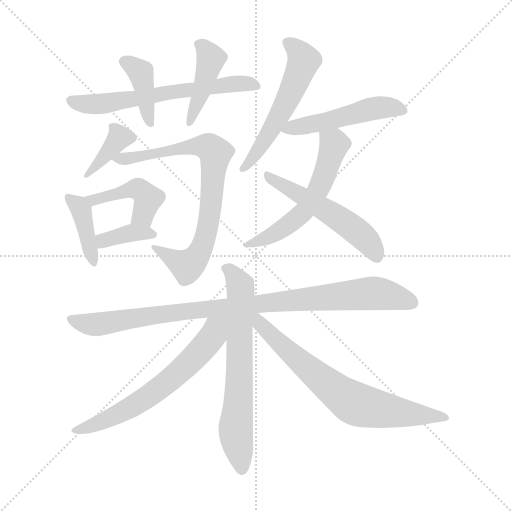
t = 0.00 s
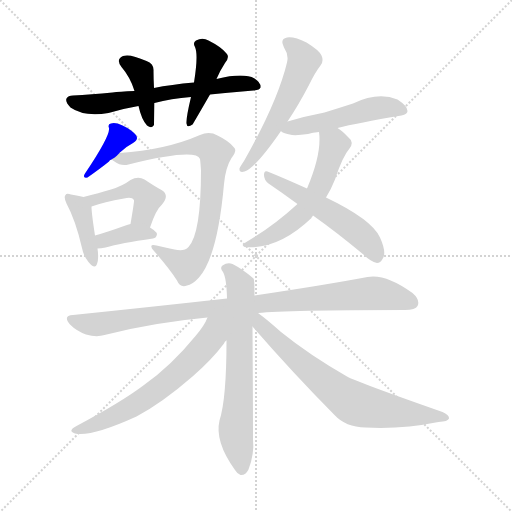
t = 2.25 s
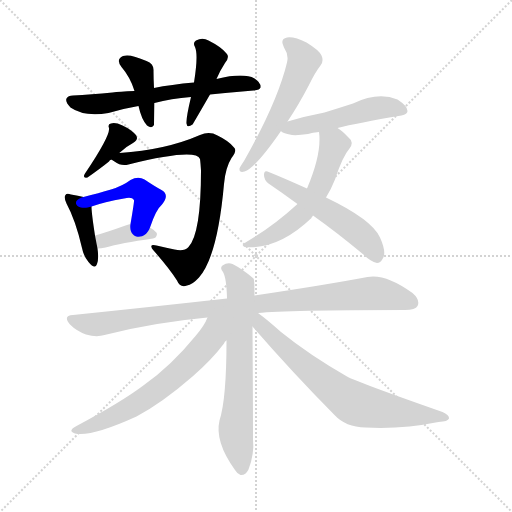
t = 4.50 s
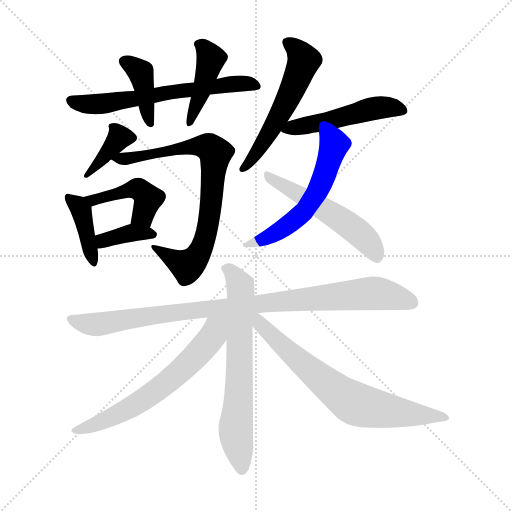
t = 6.75 s
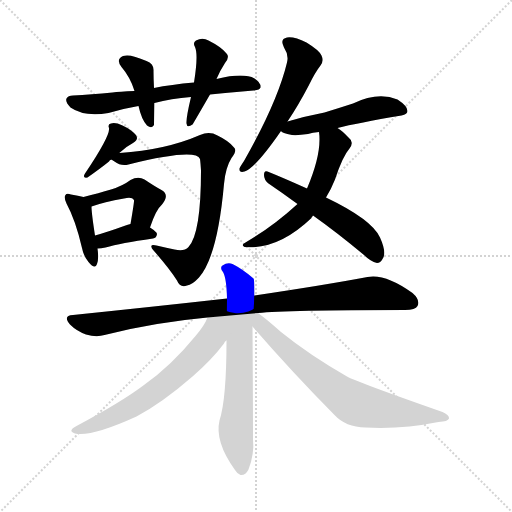
t = 9.00 s
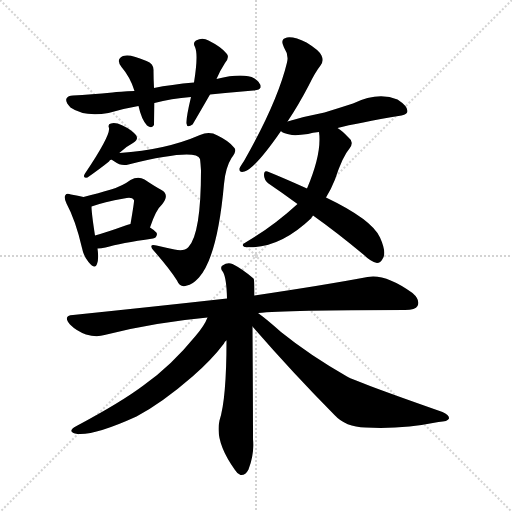
t = 11.25 s

The animated SVG that drew these frames (rendered in a browser with its animation timeline set to each time). Animation: 16 CSS @keyframes rules; one cycle of 11.25 s.

<svg version="1.1" viewBox="0 0 1024 1024" xmlns="http://www.w3.org/2000/svg">
  <g stroke="lightgray" stroke-dasharray="1,1" stroke-width="1" transform="scale(4, 4)">
    <line x1="0" y1="0" x2="256" y2="256"></line>
    <line x1="256" y1="0" x2="0" y2="256"></line>
    <line x1="128" y1="0" x2="128" y2="256"></line>
    <line x1="0" y1="128" x2="256" y2="128"></line>
  </g>
<g transform="scale(1, -1) translate(0, -900)">
   <style type="text/css">
    @keyframes keyframes0 {
      from {
       stroke: blue;
       stroke-dashoffset: 631;
       stroke-width: 128;
       }
       67% {
       animation-timing-function: step-end;
       stroke: blue;
       stroke-dashoffset: 0;
       stroke-width: 128;
       }
       to {
       stroke: black;
       stroke-width: 1024;
       }
       }
       #make-me-a-hanzi-animation-0 {
         animation: keyframes0 0.763509s both;
         animation-delay: 0.000000s;
         animation-timing-function: linear;
       }
    @keyframes keyframes1 {
      from {
       stroke: blue;
       stroke-dashoffset: 397;
       stroke-width: 128;
       }
       56% {
       animation-timing-function: step-end;
       stroke: blue;
       stroke-dashoffset: 0;
       stroke-width: 128;
       }
       to {
       stroke: black;
       stroke-width: 1024;
       }
       }
       #make-me-a-hanzi-animation-1 {
         animation: keyframes1 0.573079s both;
         animation-delay: 0.763509s;
         animation-timing-function: linear;
       }
    @keyframes keyframes2 {
      from {
       stroke: blue;
       stroke-dashoffset: 423;
       stroke-width: 128;
       }
       58% {
       animation-timing-function: step-end;
       stroke: blue;
       stroke-dashoffset: 0;
       stroke-width: 128;
       }
       to {
       stroke: black;
       stroke-width: 1024;
       }
       }
       #make-me-a-hanzi-animation-2 {
         animation: keyframes2 0.594238s both;
         animation-delay: 1.336589s;
         animation-timing-function: linear;
       }
    @keyframes keyframes3 {
      from {
       stroke: blue;
       stroke-dashoffset: 380;
       stroke-width: 128;
       }
       55% {
       animation-timing-function: step-end;
       stroke: blue;
       stroke-dashoffset: 0;
       stroke-width: 128;
       }
       to {
       stroke: black;
       stroke-width: 1024;
       }
       }
       #make-me-a-hanzi-animation-3 {
         animation: keyframes3 0.559245s both;
         animation-delay: 1.930827s;
         animation-timing-function: linear;
       }
    @keyframes keyframes4 {
      from {
       stroke: blue;
       stroke-dashoffset: 772;
       stroke-width: 128;
       }
       72% {
       animation-timing-function: step-end;
       stroke: blue;
       stroke-dashoffset: 0;
       stroke-width: 128;
       }
       to {
       stroke: black;
       stroke-width: 1024;
       }
       }
       #make-me-a-hanzi-animation-4 {
         animation: keyframes4 0.878255s both;
         animation-delay: 2.490072s;
         animation-timing-function: linear;
       }
    @keyframes keyframes5 {
      from {
       stroke: blue;
       stroke-dashoffset: 398;
       stroke-width: 128;
       }
       56% {
       animation-timing-function: step-end;
       stroke: blue;
       stroke-dashoffset: 0;
       stroke-width: 128;
       }
       to {
       stroke: black;
       stroke-width: 1024;
       }
       }
       #make-me-a-hanzi-animation-5 {
         animation: keyframes5 0.573893s both;
         animation-delay: 3.368327s;
         animation-timing-function: linear;
       }
    @keyframes keyframes6 {
      from {
       stroke: blue;
       stroke-dashoffset: 443;
       stroke-width: 128;
       }
       59% {
       animation-timing-function: step-end;
       stroke: blue;
       stroke-dashoffset: 0;
       stroke-width: 128;
       }
       to {
       stroke: black;
       stroke-width: 1024;
       }
       }
       #make-me-a-hanzi-animation-6 {
         animation: keyframes6 0.610514s both;
         animation-delay: 3.942220s;
         animation-timing-function: linear;
       }
    @keyframes keyframes7 {
      from {
       stroke: blue;
       stroke-dashoffset: 369;
       stroke-width: 128;
       }
       55% {
       animation-timing-function: step-end;
       stroke: blue;
       stroke-dashoffset: 0;
       stroke-width: 128;
       }
       to {
       stroke: black;
       stroke-width: 1024;
       }
       }
       #make-me-a-hanzi-animation-7 {
         animation: keyframes7 0.550293s both;
         animation-delay: 4.552734s;
         animation-timing-function: linear;
       }
    @keyframes keyframes8 {
      from {
       stroke: blue;
       stroke-dashoffset: 554;
       stroke-width: 128;
       }
       64% {
       animation-timing-function: step-end;
       stroke: blue;
       stroke-dashoffset: 0;
       stroke-width: 128;
       }
       to {
       stroke: black;
       stroke-width: 1024;
       }
       }
       #make-me-a-hanzi-animation-8 {
         animation: keyframes8 0.700846s both;
         animation-delay: 5.103027s;
         animation-timing-function: linear;
       }
    @keyframes keyframes9 {
      from {
       stroke: blue;
       stroke-dashoffset: 497;
       stroke-width: 128;
       }
       62% {
       animation-timing-function: step-end;
       stroke: blue;
       stroke-dashoffset: 0;
       stroke-width: 128;
       }
       to {
       stroke: black;
       stroke-width: 1024;
       }
       }
       #make-me-a-hanzi-animation-9 {
         animation: keyframes9 0.654460s both;
         animation-delay: 5.803874s;
         animation-timing-function: linear;
       }
    @keyframes keyframes10 {
      from {
       stroke: blue;
       stroke-dashoffset: 566;
       stroke-width: 128;
       }
       65% {
       animation-timing-function: step-end;
       stroke: blue;
       stroke-dashoffset: 0;
       stroke-width: 128;
       }
       to {
       stroke: black;
       stroke-width: 1024;
       }
       }
       #make-me-a-hanzi-animation-10 {
         animation: keyframes10 0.710612s both;
         animation-delay: 6.458333s;
         animation-timing-function: linear;
       }
    @keyframes keyframes11 {
      from {
       stroke: blue;
       stroke-dashoffset: 528;
       stroke-width: 128;
       }
       63% {
       animation-timing-function: step-end;
       stroke: blue;
       stroke-dashoffset: 0;
       stroke-width: 128;
       }
       to {
       stroke: black;
       stroke-width: 1024;
       }
       }
       #make-me-a-hanzi-animation-11 {
         animation: keyframes11 0.679688s both;
         animation-delay: 7.168945s;
         animation-timing-function: linear;
       }
    @keyframes keyframes12 {
      from {
       stroke: blue;
       stroke-dashoffset: 944;
       stroke-width: 128;
       }
       75% {
       animation-timing-function: step-end;
       stroke: blue;
       stroke-dashoffset: 0;
       stroke-width: 128;
       }
       to {
       stroke: black;
       stroke-width: 1024;
       }
       }
       #make-me-a-hanzi-animation-12 {
         animation: keyframes12 1.018229s both;
         animation-delay: 7.848633s;
         animation-timing-function: linear;
       }
    @keyframes keyframes13 {
      from {
       stroke: blue;
       stroke-dashoffset: 667;
       stroke-width: 128;
       }
       68% {
       animation-timing-function: step-end;
       stroke: blue;
       stroke-dashoffset: 0;
       stroke-width: 128;
       }
       to {
       stroke: black;
       stroke-width: 1024;
       }
       }
       #make-me-a-hanzi-animation-13 {
         animation: keyframes13 0.792806s both;
         animation-delay: 8.866862s;
         animation-timing-function: linear;
       }
    @keyframes keyframes14 {
      from {
       stroke: blue;
       stroke-dashoffset: 631;
       stroke-width: 128;
       }
       67% {
       animation-timing-function: step-end;
       stroke: blue;
       stroke-dashoffset: 0;
       stroke-width: 128;
       }
       to {
       stroke: black;
       stroke-width: 1024;
       }
       }
       #make-me-a-hanzi-animation-14 {
         animation: keyframes14 0.763509s both;
         animation-delay: 9.659668s;
         animation-timing-function: linear;
       }
    @keyframes keyframes15 {
      from {
       stroke: blue;
       stroke-dashoffset: 705;
       stroke-width: 128;
       }
       70% {
       animation-timing-function: step-end;
       stroke: blue;
       stroke-dashoffset: 0;
       stroke-width: 128;
       }
       to {
       stroke: black;
       stroke-width: 1024;
       }
       }
       #make-me-a-hanzi-animation-15 {
         animation: keyframes15 0.823730s both;
         animation-delay: 10.423177s;
         animation-timing-function: linear;
       }
</style>
<path d="M 420.0 711.0 Q 460.0 715.0 507.0 719.0 Q 520.0 720.0 521.0 725.0 Q 522.0 735.0 509.0 743.0 Q 487.0 755.0 433.0 742.0 L 388.0 735.0 Q 342.0 731.0 308.0 724.0 L 269.0 718.0 Q 238.0 717.0 225.0 715.0 Q 182.0 711.0 146.0 709.0 Q 136.0 709.0 133.0 703.0 Q 130.0 696.0 141.0 685.0 Q 168.0 666.0 217.0 674.0 Q 247.0 683.0 277.0 688.0 L 309.0 694.0 Q 342.0 703.0 382.0 706.0 L 420.0 711.0 Z" fill="lightgray"></path> 
<path d="M 308.0 724.0 Q 307.0 743.0 307.0 758.0 Q 308.0 773.0 293.0 778.0 Q 260.0 793.0 246.0 788.0 Q 231.0 781.0 243.0 766.0 Q 261.0 745.0 269.0 718.0 L 277.0 688.0 Q 283.0 661.0 294.0 649.0 Q 304.0 642.0 308.0 650.0 Q 308.0 653.0 309.0 694.0 L 308.0 724.0 Z" fill="lightgray"></path> 
<path d="M 433.0 742.0 Q 439.0 757.0 450.0 774.0 Q 460.0 786.0 453.0 793.0 Q 443.0 806.0 417.0 819.0 Q 405.0 826.0 392.0 819.0 Q 385.0 815.0 390.0 806.0 Q 397.0 791.0 388.0 735.0 L 382.0 706.0 Q 372.0 664.0 373.0 653.0 Q 374.0 643.0 385.0 651.0 Q 386.0 652.0 420.0 711.0 L 433.0 742.0 Z" fill="lightgray"></path> 
<path d="M 239.0 594.0 Q 239.0 595.0 241.0 596.0 Q 251.0 606.0 266.0 614.0 Q 279.0 621.0 271.0 631.0 Q 262.0 641.0 245.0 649.0 Q 230.0 656.0 222.0 653.0 Q 215.0 652.0 218.0 644.0 Q 221.0 629.0 170.0 553.0 Q 164.0 543.0 175.0 545.0 Q 202.0 564.0 218.0 577.0 Q 219.0 580.0 223.0 581.0 C 230.0 585.0 230.0 585.0 239.0 594.0 Z" fill="lightgray"></path> 
<path d="M 223.0 581.0 Q 224.0 580.0 229.0 577.0 Q 242.0 567.0 257.0 571.0 Q 392.0 604.0 400.0 582.0 Q 401.0 575.0 402.0 559.0 Q 402.0 433.0 377.0 406.0 Q 368.0 396.0 349.0 401.0 Q 330.0 405.0 313.0 409.0 Q 295.0 413.0 308.0 398.0 Q 338.0 364.0 354.0 339.0 Q 360.0 324.0 374.0 329.0 Q 384.0 330.0 398.0 345.0 Q 435.0 387.0 448.0 532.0 Q 451.0 565.0 463.0 584.0 Q 475.0 599.0 468.0 605.0 Q 458.0 618.0 435.0 629.0 Q 419.0 638.0 400.0 630.0 Q 331.0 600.0 239.0 594.0 C 209.0 592.0 206.0 591.0 223.0 581.0 Z" fill="lightgray"></path> 
<path d="M 167.0 506.0 Q 157.0 509.0 142.0 511.0 Q 133.0 514.0 131.0 510.0 Q 127.0 506.0 133.0 493.0 Q 151.0 460.0 164.0 404.0 Q 167.0 388.0 177.0 376.0 Q 190.0 360.0 194.0 372.0 Q 198.0 382.0 195.0 403.0 L 190.0 429.0 Q 183.0 474.0 183.0 487.0 C 182.0 502.0 182.0 502.0 167.0 506.0 Z" fill="lightgray"></path> 
<path d="M 300.0 445.0 Q 312.0 481.0 324.0 491.0 Q 340.0 510.0 323.0 520.0 Q 310.0 527.0 289.0 541.0 Q 276.0 548.0 261.0 540.0 Q 245.0 528.0 222.0 521.0 Q 198.0 514.0 167.0 506.0 C 138.0 498.0 155.0 477.0 183.0 487.0 Q 208.0 496.0 248.0 503.0 Q 264.0 507.0 268.0 500.0 Q 269.0 499.0 261.0 452.0 C 256.0 422.0 290.0 417.0 300.0 445.0 Z" fill="lightgray"></path> 
<path d="M 195.0 403.0 Q 202.0 403.0 211.0 405.0 Q 241.0 414.0 306.0 423.0 Q 313.0 424.0 314.0 432.0 Q 314.0 436.0 300.0 445.0 C 283.0 457.0 283.0 457.0 261.0 452.0 Q 255.0 451.0 251.0 449.0 Q 215.0 436.0 190.0 429.0 C 161.0 421.0 165.0 402.0 195.0 403.0 Z" fill="lightgray"></path> 
<path d="M 575.0 657.0 Q 596.0 688.0 618.0 730.0 Q 630.0 755.0 641.0 769.0 Q 648.0 778.0 643.0 789.0 Q 639.0 799.0 613.0 815.0 Q 589.0 827.0 574.0 825.0 Q 559.0 822.0 568.0 805.0 Q 578.0 790.0 574.0 775.0 Q 555.0 696.0 488.0 578.0 Q 481.0 568.0 479.0 563.0 Q 478.0 554.0 489.0 557.0 Q 511.0 564.0 562.0 638.0 L 575.0 657.0 Z" fill="lightgray"></path> 
<path d="M 675.0 644.0 Q 714.0 654.0 803.0 669.0 Q 815.0 672.0 815.0 678.0 Q 815.0 688.0 795.0 701.0 Q 756.0 717.0 706.0 693.0 Q 675.0 683.0 649.0 675.0 Q 612.0 668.0 575.0 657.0 C 546.0 649.0 545.0 648.0 562.0 638.0 Q 563.0 634.0 584.0 630.0 Q 596.0 629.0 616.0 632.0 Q 625.0 635.0 638.0 636.0 L 675.0 644.0 Z" fill="lightgray"></path> 
<path d="M 652.0 505.0 Q 662.0 521.0 670.0 541.0 Q 685.0 587.0 699.0 603.0 Q 709.0 616.0 697.0 625.0 Q 685.0 638.0 675.0 644.0 C 651.0 661.0 635.0 666.0 638.0 636.0 Q 644.0 594.0 614.0 523.0 L 595.0 492.0 Q 546.0 447.0 491.0 415.0 Q 481.0 411.0 489.0 406.0 Q 556.0 400.0 623.0 464.0 Q 623.0 467.0 625.0 467.0 Q 625.0 468.0 626.0 469.0 L 652.0 505.0 Z" fill="lightgray"></path> 
<path d="M 626.0 469.0 Q 674.0 435.0 728.0 390.0 Q 741.0 377.0 754.0 374.0 Q 761.0 374.0 765.0 382.0 Q 774.0 394.0 760.0 425.0 Q 744.0 461.0 652.0 505.0 L 614.0 523.0 Q 565.0 545.0 535.0 557.0 Q 528.0 560.0 528.0 550.0 Q 528.0 540.0 537.0 533.0 Q 565.0 514.0 595.0 492.0 L 626.0 469.0 Z" fill="lightgray"></path> 
<path d="M 516.0 274.0 Q 573.0 280.0 810.0 280.0 Q 831.0 280.0 835.0 288.0 Q 841.0 300.0 825.0 314.0 Q 771.0 353.0 735.0 346.0 Q 650.0 330.0 509.0 309.0 L 454.0 303.0 Q 310.0 287.0 146.0 270.0 Q 125.0 269.0 140.0 251.0 Q 153.0 238.0 172.0 231.0 Q 193.0 225.0 209.0 230.0 Q 306.0 255.0 415.0 265.0 L 516.0 274.0 Z" fill="lightgray"></path> 
<path d="M 509.0 309.0 Q 509.0 342.0 507.0 343.0 Q 485.0 362.0 465.0 372.0 Q 455.0 376.0 445.0 369.0 Q 439.0 365.0 446.0 356.0 Q 453.0 344.0 454.0 303.0 L 453.0 219.0 Q 453.0 102.0 439.0 59.0 Q 429.0 17.0 470.0 -40.0 Q 474.0 -47.0 481.0 -50.0 Q 491.0 -51.0 497.0 -39.0 Q 509.0 -8.0 506.0 22.0 Q 506.0 95.0 505.0 247.0 L 509.0 309.0 Z" fill="lightgray"></path> 
<path d="M 415.0 265.0 Q 409.0 249.0 391.0 228.0 Q 342.0 168.0 288.0 130.0 Q 243.0 96.0 153.0 48.0 Q 134.0 38.0 150.0 33.0 Q 183.0 26.0 273.0 67.0 Q 324.0 94.0 385.0 147.0 Q 424.0 181.0 448.0 213.0 Q 449.0 217.0 453.0 219.0 C 496.0 273.0 438.0 314.0 415.0 265.0 Z" fill="lightgray"></path> 
<path d="M 505.0 247.0 Q 584.0 156.0 669.0 70.0 Q 691.0 46.0 731.0 45.0 Q 803.0 41.0 877.0 56.0 Q 896.0 57.0 898.0 63.0 Q 899.0 70.0 885.0 76.0 Q 711.0 137.0 694.0 147.0 Q 619.0 190.0 562.0 236.0 Q 534.0 261.0 516.0 274.0 C 492.0 292.0 481.0 275.0 505.0 247.0 Z" fill="lightgray"></path> 
      <clipPath id="make-me-a-hanzi-clip-0">
      <path d="M 420.0 711.0 Q 460.0 715.0 507.0 719.0 Q 520.0 720.0 521.0 725.0 Q 522.0 735.0 509.0 743.0 Q 487.0 755.0 433.0 742.0 L 388.0 735.0 Q 342.0 731.0 308.0 724.0 L 269.0 718.0 Q 238.0 717.0 225.0 715.0 Q 182.0 711.0 146.0 709.0 Q 136.0 709.0 133.0 703.0 Q 130.0 696.0 141.0 685.0 Q 168.0 666.0 217.0 674.0 Q 247.0 683.0 277.0 688.0 L 309.0 694.0 Q 342.0 703.0 382.0 706.0 L 420.0 711.0 Z" fill="lightgray"></path>
      </clipPath>
      <path clip-path="url(#make-me-a-hanzi-clip-0)" d="M 142.0 700.0 L 190.0 691.0 L 446.0 731.0 L 491.0 733.0 L 512.0 728.0 " fill="none" id="make-me-a-hanzi-animation-0" stroke-dasharray="503 1006" stroke-linecap="round"></path>

      <clipPath id="make-me-a-hanzi-clip-1">
      <path d="M 308.0 724.0 Q 307.0 743.0 307.0 758.0 Q 308.0 773.0 293.0 778.0 Q 260.0 793.0 246.0 788.0 Q 231.0 781.0 243.0 766.0 Q 261.0 745.0 269.0 718.0 L 277.0 688.0 Q 283.0 661.0 294.0 649.0 Q 304.0 642.0 308.0 650.0 Q 308.0 653.0 309.0 694.0 L 308.0 724.0 Z" fill="lightgray"></path>
      </clipPath>
      <path clip-path="url(#make-me-a-hanzi-clip-1)" d="M 250.0 776.0 L 282.0 753.0 L 301.0 653.0 " fill="none" id="make-me-a-hanzi-animation-1" stroke-dasharray="269 538" stroke-linecap="round"></path>

      <clipPath id="make-me-a-hanzi-clip-2">
      <path d="M 433.0 742.0 Q 439.0 757.0 450.0 774.0 Q 460.0 786.0 453.0 793.0 Q 443.0 806.0 417.0 819.0 Q 405.0 826.0 392.0 819.0 Q 385.0 815.0 390.0 806.0 Q 397.0 791.0 388.0 735.0 L 382.0 706.0 Q 372.0 664.0 373.0 653.0 Q 374.0 643.0 385.0 651.0 Q 386.0 652.0 420.0 711.0 L 433.0 742.0 Z" fill="lightgray"></path>
      </clipPath>
      <path clip-path="url(#make-me-a-hanzi-clip-2)" d="M 401.0 811.0 L 420.0 780.0 L 401.0 708.0 L 380.0 656.0 " fill="none" id="make-me-a-hanzi-animation-2" stroke-dasharray="295 590" stroke-linecap="round"></path>

      <clipPath id="make-me-a-hanzi-clip-3">
      <path d="M 239.0 594.0 Q 239.0 595.0 241.0 596.0 Q 251.0 606.0 266.0 614.0 Q 279.0 621.0 271.0 631.0 Q 262.0 641.0 245.0 649.0 Q 230.0 656.0 222.0 653.0 Q 215.0 652.0 218.0 644.0 Q 221.0 629.0 170.0 553.0 Q 164.0 543.0 175.0 545.0 Q 202.0 564.0 218.0 577.0 Q 219.0 580.0 223.0 581.0 C 230.0 585.0 230.0 585.0 239.0 594.0 Z" fill="lightgray"></path>
      </clipPath>
      <path clip-path="url(#make-me-a-hanzi-clip-3)" d="M 264.0 624.0 L 239.0 626.0 L 189.0 565.0 L 178.0 562.0 L 179.0 553.0 " fill="none" id="make-me-a-hanzi-animation-3" stroke-dasharray="252 504" stroke-linecap="round"></path>

      <clipPath id="make-me-a-hanzi-clip-4">
      <path d="M 223.0 581.0 Q 224.0 580.0 229.0 577.0 Q 242.0 567.0 257.0 571.0 Q 392.0 604.0 400.0 582.0 Q 401.0 575.0 402.0 559.0 Q 402.0 433.0 377.0 406.0 Q 368.0 396.0 349.0 401.0 Q 330.0 405.0 313.0 409.0 Q 295.0 413.0 308.0 398.0 Q 338.0 364.0 354.0 339.0 Q 360.0 324.0 374.0 329.0 Q 384.0 330.0 398.0 345.0 Q 435.0 387.0 448.0 532.0 Q 451.0 565.0 463.0 584.0 Q 475.0 599.0 468.0 605.0 Q 458.0 618.0 435.0 629.0 Q 419.0 638.0 400.0 630.0 Q 331.0 600.0 239.0 594.0 C 209.0 592.0 206.0 591.0 223.0 581.0 Z" fill="lightgray"></path>
      </clipPath>
      <path clip-path="url(#make-me-a-hanzi-clip-4)" d="M 228.0 583.0 L 270.0 581.0 L 281.0 589.0 L 402.0 608.0 L 417.0 606.0 L 431.0 594.0 L 418.0 463.0 L 399.0 395.0 L 374.0 368.0 L 317.0 400.0 " fill="none" id="make-me-a-hanzi-animation-4" stroke-dasharray="644 1288" stroke-linecap="round"></path>

      <clipPath id="make-me-a-hanzi-clip-5">
      <path d="M 167.0 506.0 Q 157.0 509.0 142.0 511.0 Q 133.0 514.0 131.0 510.0 Q 127.0 506.0 133.0 493.0 Q 151.0 460.0 164.0 404.0 Q 167.0 388.0 177.0 376.0 Q 190.0 360.0 194.0 372.0 Q 198.0 382.0 195.0 403.0 L 190.0 429.0 Q 183.0 474.0 183.0 487.0 C 182.0 502.0 182.0 502.0 167.0 506.0 Z" fill="lightgray"></path>
      </clipPath>
      <path clip-path="url(#make-me-a-hanzi-clip-5)" d="M 137.0 505.0 L 162.0 480.0 L 186.0 376.0 " fill="none" id="make-me-a-hanzi-animation-5" stroke-dasharray="270 540" stroke-linecap="round"></path>

      <clipPath id="make-me-a-hanzi-clip-6">
      <path d="M 300.0 445.0 Q 312.0 481.0 324.0 491.0 Q 340.0 510.0 323.0 520.0 Q 310.0 527.0 289.0 541.0 Q 276.0 548.0 261.0 540.0 Q 245.0 528.0 222.0 521.0 Q 198.0 514.0 167.0 506.0 C 138.0 498.0 155.0 477.0 183.0 487.0 Q 208.0 496.0 248.0 503.0 Q 264.0 507.0 268.0 500.0 Q 269.0 499.0 261.0 452.0 C 256.0 422.0 290.0 417.0 300.0 445.0 Z" fill="lightgray"></path>
      </clipPath>
      <path clip-path="url(#make-me-a-hanzi-clip-6)" d="M 175.0 505.0 L 186.0 499.0 L 264.0 522.0 L 277.0 521.0 L 296.0 503.0 L 284.0 467.0 L 269.0 461.0 " fill="none" id="make-me-a-hanzi-animation-6" stroke-dasharray="315 630" stroke-linecap="round"></path>

      <clipPath id="make-me-a-hanzi-clip-7">
      <path d="M 195.0 403.0 Q 202.0 403.0 211.0 405.0 Q 241.0 414.0 306.0 423.0 Q 313.0 424.0 314.0 432.0 Q 314.0 436.0 300.0 445.0 C 283.0 457.0 283.0 457.0 261.0 452.0 Q 255.0 451.0 251.0 449.0 Q 215.0 436.0 190.0 429.0 C 161.0 421.0 165.0 402.0 195.0 403.0 Z" fill="lightgray"></path>
      </clipPath>
      <path clip-path="url(#make-me-a-hanzi-clip-7)" d="M 198.0 410.0 L 210.0 420.0 L 265.0 434.0 L 306.0 431.0 " fill="none" id="make-me-a-hanzi-animation-7" stroke-dasharray="241 482" stroke-linecap="round"></path>

      <clipPath id="make-me-a-hanzi-clip-8">
      <path d="M 575.0 657.0 Q 596.0 688.0 618.0 730.0 Q 630.0 755.0 641.0 769.0 Q 648.0 778.0 643.0 789.0 Q 639.0 799.0 613.0 815.0 Q 589.0 827.0 574.0 825.0 Q 559.0 822.0 568.0 805.0 Q 578.0 790.0 574.0 775.0 Q 555.0 696.0 488.0 578.0 Q 481.0 568.0 479.0 563.0 Q 478.0 554.0 489.0 557.0 Q 511.0 564.0 562.0 638.0 L 575.0 657.0 Z" fill="lightgray"></path>
      </clipPath>
      <path clip-path="url(#make-me-a-hanzi-clip-8)" d="M 575.0 814.0 L 597.0 798.0 L 607.0 779.0 L 604.0 767.0 L 542.0 637.0 L 486.0 563.0 " fill="none" id="make-me-a-hanzi-animation-8" stroke-dasharray="426 852" stroke-linecap="round"></path>

      <clipPath id="make-me-a-hanzi-clip-9">
      <path d="M 675.0 644.0 Q 714.0 654.0 803.0 669.0 Q 815.0 672.0 815.0 678.0 Q 815.0 688.0 795.0 701.0 Q 756.0 717.0 706.0 693.0 Q 675.0 683.0 649.0 675.0 Q 612.0 668.0 575.0 657.0 C 546.0 649.0 545.0 648.0 562.0 638.0 Q 563.0 634.0 584.0 630.0 Q 596.0 629.0 616.0 632.0 Q 625.0 635.0 638.0 636.0 L 675.0 644.0 Z" fill="lightgray"></path>
      </clipPath>
      <path clip-path="url(#make-me-a-hanzi-clip-9)" d="M 568.0 641.0 L 761.0 685.0 L 804.0 680.0 " fill="none" id="make-me-a-hanzi-animation-9" stroke-dasharray="369 738" stroke-linecap="round"></path>

      <clipPath id="make-me-a-hanzi-clip-10">
      <path d="M 652.0 505.0 Q 662.0 521.0 670.0 541.0 Q 685.0 587.0 699.0 603.0 Q 709.0 616.0 697.0 625.0 Q 685.0 638.0 675.0 644.0 C 651.0 661.0 635.0 666.0 638.0 636.0 Q 644.0 594.0 614.0 523.0 L 595.0 492.0 Q 546.0 447.0 491.0 415.0 Q 481.0 411.0 489.0 406.0 Q 556.0 400.0 623.0 464.0 Q 623.0 467.0 625.0 467.0 Q 625.0 468.0 626.0 469.0 L 652.0 505.0 Z" fill="lightgray"></path>
      </clipPath>
      <path clip-path="url(#make-me-a-hanzi-clip-10)" d="M 646.0 631.0 L 668.0 612.0 L 642.0 532.0 L 615.0 486.0 L 555.0 436.0 L 496.0 409.0 " fill="none" id="make-me-a-hanzi-animation-10" stroke-dasharray="438 876" stroke-linecap="round"></path>

      <clipPath id="make-me-a-hanzi-clip-11">
      <path d="M 626.0 469.0 Q 674.0 435.0 728.0 390.0 Q 741.0 377.0 754.0 374.0 Q 761.0 374.0 765.0 382.0 Q 774.0 394.0 760.0 425.0 Q 744.0 461.0 652.0 505.0 L 614.0 523.0 Q 565.0 545.0 535.0 557.0 Q 528.0 560.0 528.0 550.0 Q 528.0 540.0 537.0 533.0 Q 565.0 514.0 595.0 492.0 L 626.0 469.0 Z" fill="lightgray"></path>
      </clipPath>
      <path clip-path="url(#make-me-a-hanzi-clip-11)" d="M 537.0 548.0 L 697.0 450.0 L 732.0 421.0 L 752.0 388.0 " fill="none" id="make-me-a-hanzi-animation-11" stroke-dasharray="400 800" stroke-linecap="round"></path>

      <clipPath id="make-me-a-hanzi-clip-12">
      <path d="M 516.0 274.0 Q 573.0 280.0 810.0 280.0 Q 831.0 280.0 835.0 288.0 Q 841.0 300.0 825.0 314.0 Q 771.0 353.0 735.0 346.0 Q 650.0 330.0 509.0 309.0 L 454.0 303.0 Q 310.0 287.0 146.0 270.0 Q 125.0 269.0 140.0 251.0 Q 153.0 238.0 172.0 231.0 Q 193.0 225.0 209.0 230.0 Q 306.0 255.0 415.0 265.0 L 516.0 274.0 Z" fill="lightgray"></path>
      </clipPath>
      <path clip-path="url(#make-me-a-hanzi-clip-12)" d="M 143.0 260.0 L 183.0 251.0 L 211.0 253.0 L 419.0 283.0 L 735.0 313.0 L 787.0 308.0 L 824.0 295.0 " fill="none" id="make-me-a-hanzi-animation-12" stroke-dasharray="816 1632" stroke-linecap="round"></path>

      <clipPath id="make-me-a-hanzi-clip-13">
      <path d="M 509.0 309.0 Q 509.0 342.0 507.0 343.0 Q 485.0 362.0 465.0 372.0 Q 455.0 376.0 445.0 369.0 Q 439.0 365.0 446.0 356.0 Q 453.0 344.0 454.0 303.0 L 453.0 219.0 Q 453.0 102.0 439.0 59.0 Q 429.0 17.0 470.0 -40.0 Q 474.0 -47.0 481.0 -50.0 Q 491.0 -51.0 497.0 -39.0 Q 509.0 -8.0 506.0 22.0 Q 506.0 95.0 505.0 247.0 L 509.0 309.0 Z" fill="lightgray"></path>
      </clipPath>
      <path clip-path="url(#make-me-a-hanzi-clip-13)" d="M 453.0 363.0 L 477.0 336.0 L 482.0 318.0 L 478.0 115.0 L 471.0 41.0 L 483.0 -37.0 " fill="none" id="make-me-a-hanzi-animation-13" stroke-dasharray="539 1078" stroke-linecap="round"></path>

      <clipPath id="make-me-a-hanzi-clip-14">
      <path d="M 415.0 265.0 Q 409.0 249.0 391.0 228.0 Q 342.0 168.0 288.0 130.0 Q 243.0 96.0 153.0 48.0 Q 134.0 38.0 150.0 33.0 Q 183.0 26.0 273.0 67.0 Q 324.0 94.0 385.0 147.0 Q 424.0 181.0 448.0 213.0 Q 449.0 217.0 453.0 219.0 C 496.0 273.0 438.0 314.0 415.0 265.0 Z" fill="lightgray"></path>
      </clipPath>
      <path clip-path="url(#make-me-a-hanzi-clip-14)" d="M 448.0 262.0 L 386.0 182.0 L 325.0 128.0 L 254.0 80.0 L 155.0 40.0 " fill="none" id="make-me-a-hanzi-animation-14" stroke-dasharray="503 1006" stroke-linecap="round"></path>

      <clipPath id="make-me-a-hanzi-clip-15">
      <path d="M 505.0 247.0 Q 584.0 156.0 669.0 70.0 Q 691.0 46.0 731.0 45.0 Q 803.0 41.0 877.0 56.0 Q 896.0 57.0 898.0 63.0 Q 899.0 70.0 885.0 76.0 Q 711.0 137.0 694.0 147.0 Q 619.0 190.0 562.0 236.0 Q 534.0 261.0 516.0 274.0 C 492.0 292.0 481.0 275.0 505.0 247.0 Z" fill="lightgray"></path>
      </clipPath>
      <path clip-path="url(#make-me-a-hanzi-clip-15)" d="M 512.0 266.0 L 586.0 189.0 L 707.0 94.0 L 780.0 77.0 L 852.0 68.0 L 869.0 71.0 L 892.0 64.0 " fill="none" id="make-me-a-hanzi-animation-15" stroke-dasharray="577 1154" stroke-linecap="round"></path>

</g>
</svg>
